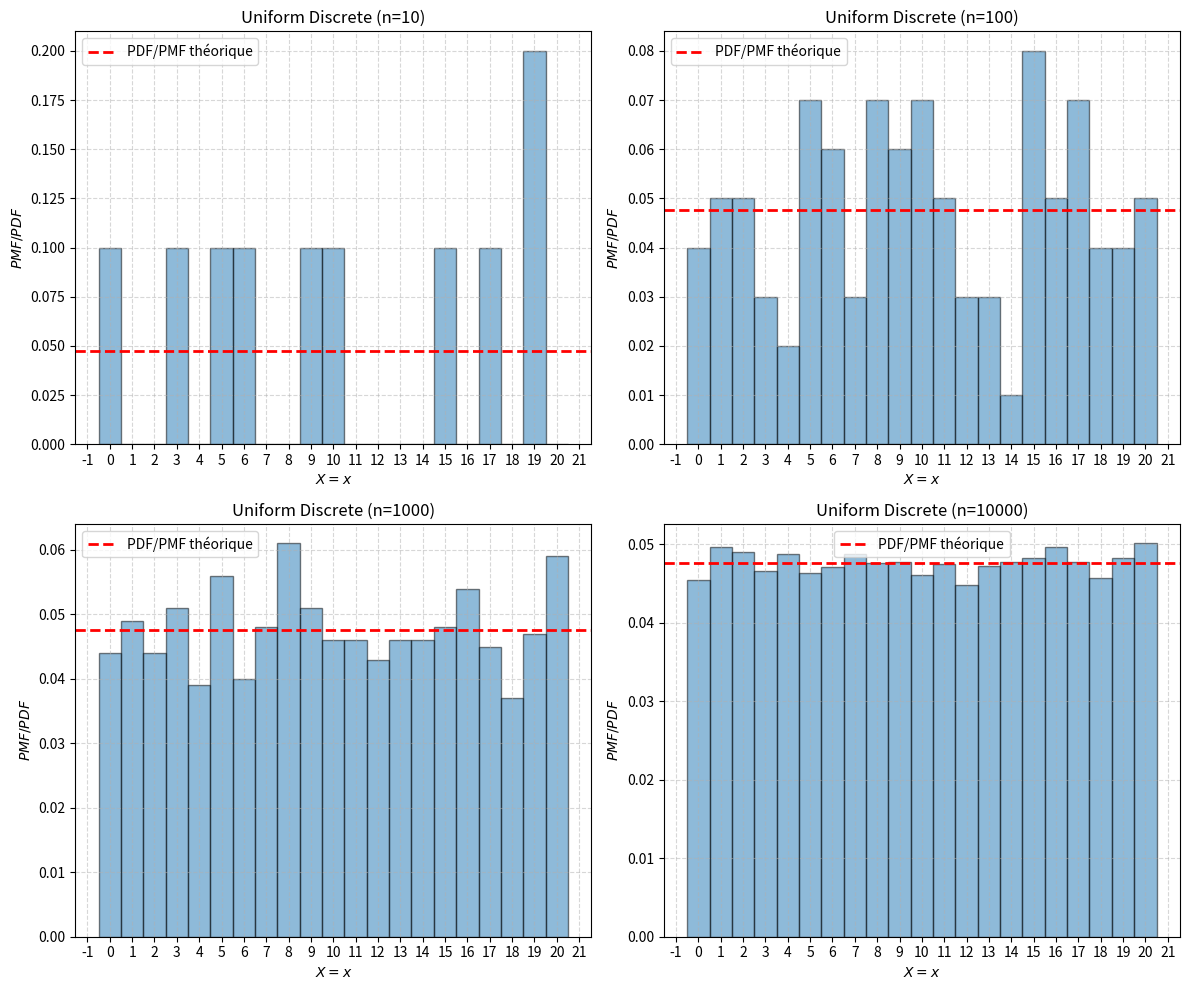
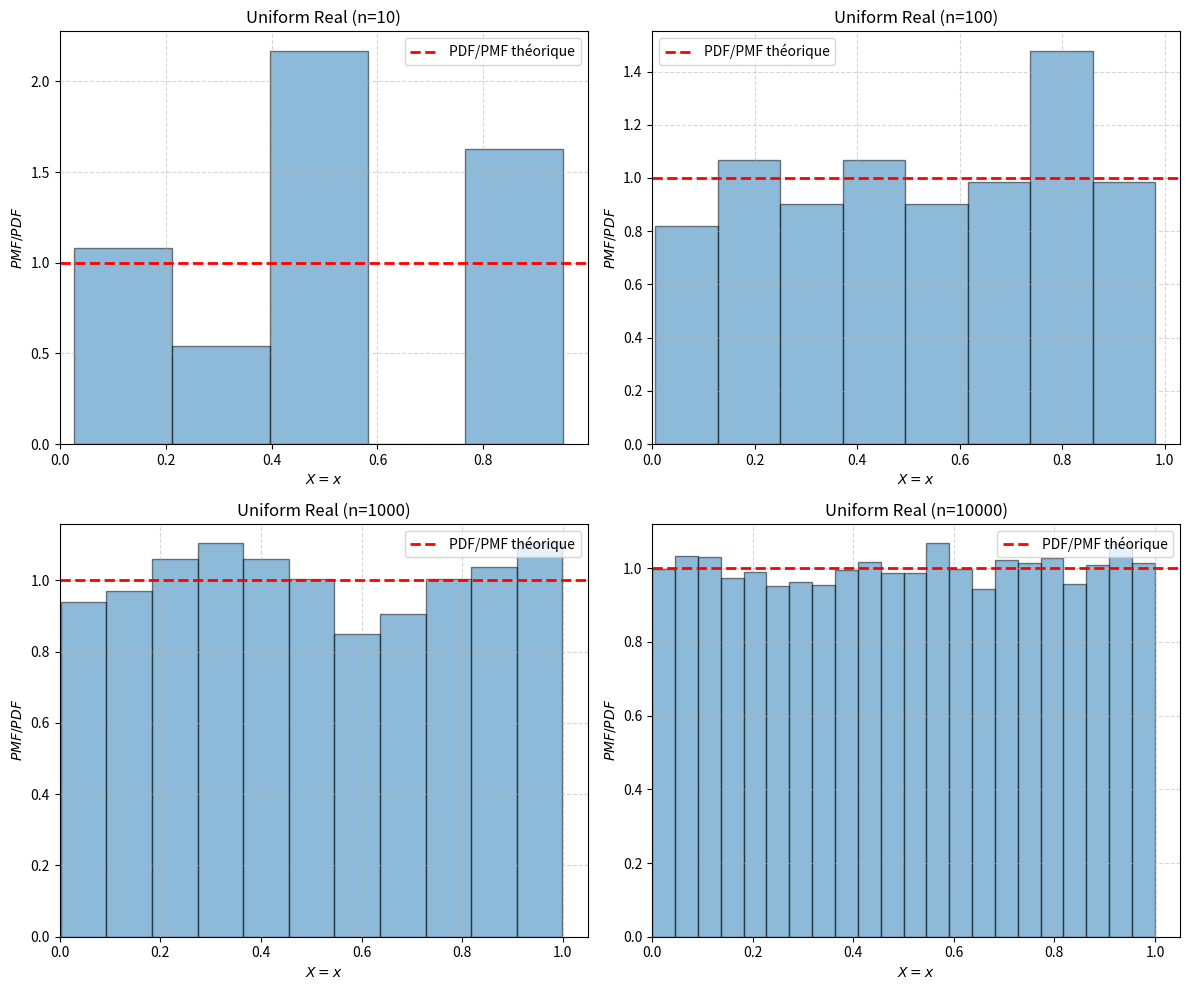
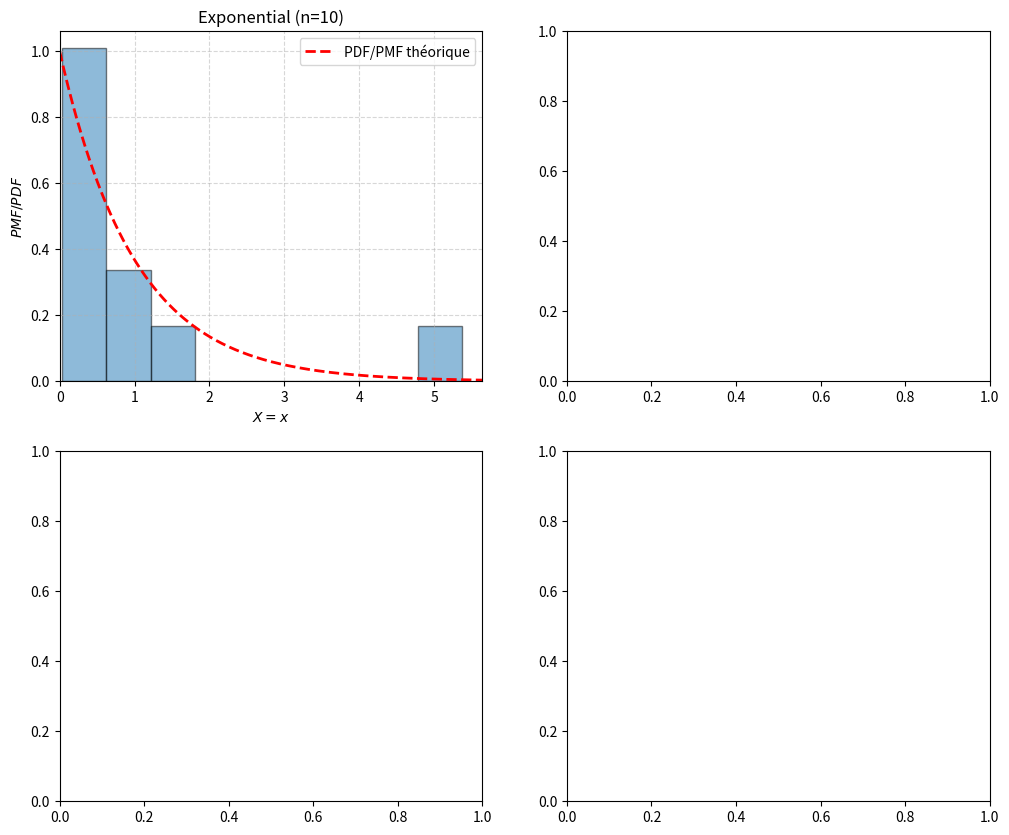

The script that saved these images, in order: (Note: this script raises an exception after producing the figures.)
import numpy as np
import matplotlib.pyplot as plt
from matplotlib.ticker import MultipleLocator

# ========================================================
# CONSTANTS

SEED = 1
N_VALUES = [10, 100, 1000, 10000]


# ========================================================
# COMMONS


def init_axes():
    _, axes = plt.subplots(
        int(np.sqrt(len(N_VALUES))), int(np.sqrt(len(N_VALUES))), figsize=(12, 10)
    )
    axes = axes.ravel()
    return axes


def draw_on_axe(
    axe, x, n, title, bins="auto", use_int_x_axes=False, start_at_zero=True, func=None
):
    axe.hist(x, bins=bins, edgecolor="black", alpha=0.5, density=True)
    axe.set_title(f"{title} (n={n})")
    axe.set_xlabel("$X = x$")
    axe.set_ylabel("$PMF/PDF$")
    axe.grid(True, linestyle="--", alpha=0.5)
    if use_int_x_axes:
        axe.xaxis.set_major_locator(MultipleLocator(1))
    if start_at_zero:
        axe.set_xlim(left=0)
        axe.set_ylim(bottom=0)

    if func is not None:
        x_vals = np.linspace(axe.get_xlim()[0], axe.get_xlim()[1], 1000)
        y_vals = func(x_vals)

        if isinstance(y_vals, float) or isinstance(y_vals, int):
            axe.axhline(
                y=y_vals,
                color="red",
                linestyle="--",
                linewidth=2,
                label="PDF/PMF théorique",
            )
        else:
            axe.plot(
                x_vals,
                y_vals,
                color="red",
                linestyle="--",
                linewidth=2,
                label="PDF/PMF théorique",
            )
        axe.legend()


def format_value(val):
    return str(val) if val.is_integer() else f"{val:.4}"


def print_x(x, n, esp):
    print(
        f"n: {n:6}, 5 premières et 5 dernières valeurs: [{', '.join([format_value(val) for val in x[:5]])} ... {', '.join([format_value(val) for val in x[-5:]])}]"
    )
    real = np.mean(x)
    delta = real - esp
    print(
        f"n: {n:6}, Espérance théorique: {format_value(esp)}, Espérance constatée: {format_value(real)}, Delta: {format_value(delta)}"
    )


# ========================================================
# DISTRIBUTIONS


def uniform_discrete():
    axes = init_axes()
    print("=== uniform_discrete ===")
    for i, n in enumerate(N_VALUES):
        MIN = 0
        MAX = 20
        rng = np.random.default_rng(seed=SEED)
        x = rng.integers(low=MIN, high=MAX + 1, size=n)
        uniform_pmf = lambda t_x: 1 / (MAX - MIN + 1)
        draw_on_axe(
            axes[i],
            x,
            n,
            "Uniform Discrete",
            bins=np.arange(-0.5, MAX + 1 + 0.5, 1),
            start_at_zero=False,
            use_int_x_axes=True,
            func=uniform_pmf,
        )
        print_x(x, n, (MIN + MAX) / 2)
    plt.tight_layout()
    plt.savefig("uniform_discrete.png")


def uniform_real():
    axes = init_axes()
    print("\n=== uniform_real ===")
    for i, n in enumerate(N_VALUES):
        rng = np.random.default_rng(seed=SEED)
        # By default, rng.uniform return values in range [0.0;1.0] (include)
        x = rng.uniform(size=n)
        MAX = 1
        MIN = 0
        uniform_pmf = lambda t_x: 1 / (MAX - MIN)
        draw_on_axe(axes[i], x, n, "Uniform Real", func=uniform_pmf)
        print_x(x, n, (0.0 + 1.0) / 2)
    plt.tight_layout()
    plt.savefig("uniform_real.png")


def exponential():
    axes = init_axes()
    print("\n=== exponential ===")
    for i, n in enumerate(N_VALUES):
        AVG = 1
        LAMBDA = 1 / AVG
        # More AVG is high, more the distibution decrease quickly
        rng = np.random.default_rng(seed=SEED)
        x = rng.exponential(scale=LAMBDA, size=n)
        exp_pdf = lambda t_x: LAMBDA * np.exp(-LAMBDA * t_x)
        draw_on_axe(axes[i], x, n, "Exponential", func=exp_pdf)
        print_x(x, n, AVG)
    plt.tight_layout()
    plt.savefig("exponential.png")


def normal():
    axes = init_axes()
    print("\n=== normal ===")
    for i, n in enumerate(N_VALUES):
        MU_AVG = 0
        SIGMA_VAR = 1
        rng = np.random.default_rng(seed=SEED)
        x = rng.normal(loc=MU_AVG, scale=SIGMA_VAR, size=n)
        normal_pdf = lambda t_x: np.exp(-(((t_x - MU_AVG) / SIGMA_VAR) ** 2) / 2) / (
            SIGMA_VAR * np.sqrt(2 * np.pi)
        )
        draw_on_axe(axes[i], x, n, "Normal", start_at_zero=False, func=normal_pdf)
        print_x(x, n, MU_AVG)
    plt.tight_layout()
    plt.savefig("normal.png")


def binomial():
    axes = init_axes()
    print("\n=== binomial ===")
    for i, n in enumerate(N_VALUES):
        N = 10
        P = 0.50
        Q = 1 - P
        rng = np.random.default_rng(seed=SEED)
        x = rng.binomial(p=P, n=N, size=n)
        normal_approx = lambda t_x: (1 / np.sqrt(2 * np.pi * N * P * Q)) * np.exp(
            -0.5 * ((t_x - N * P) ** 2) / (N * P * Q)
        )

        draw_on_axe(
            axes[i],
            x,
            n,
            "Binomial",
            bins=np.arange(-0.5, N + 1 + 0.5, 1),
            use_int_x_axes=True,
            start_at_zero=False,
            func=normal_approx,
        )
        print_x(x, n, N * P)
    plt.tight_layout()
    plt.savefig("binomial.png")


# ========================================================
# MAIN
if __name__ == "__main__":
    uniform_discrete()
    uniform_real()
    exponential()
    normal()
    binomial()
